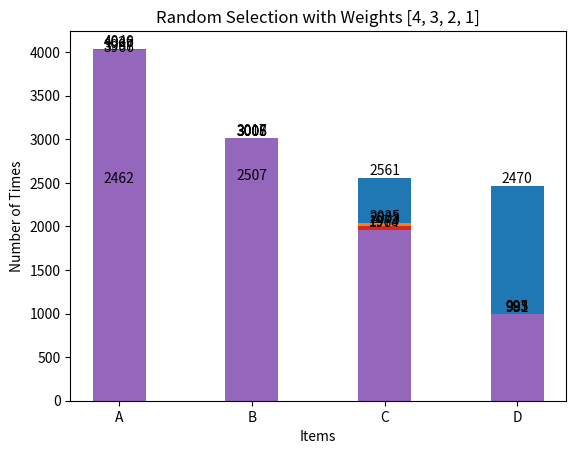

This figure's Python source:
"""Randomly select items with different weights.

Some Useful Information:
1. The program uses 4 methods to implement random selection with different weights. Items
   with greater weight will be more likely to be selected.
2. The get(key, default_value) method of dictionary returns the value of key or returns
   default_value if key doesn't exist. It is often used for counting with a dictionary.
"""

from random import random, randint, choice
from matplotlib import pyplot as plt


TIMES = 10000
OPTIONS = ['A', 'B', 'C', 'D']


def chart(result, title='Statistical Results on Random Selection', xlabel='Items'):
    """Draw a bar chart for statistics in result.
    
    result: a dictionary whose keys are the items and values are the number of times
            the items have been selected.
    """
    # Sort result acoording to its keys.
    result = dict(sorted(result.items()))
    xticks = [str(key) for key in result.keys()]
    rect = plt.bar(xticks, result.values(), width=0.4)
    plt.bar_label(rect)
    plt.title(title)
    plt.xlabel(xlabel)
    plt.ylabel('Number of Times')
    plt.show()


def same_weights():
    """Random selection with the same weights.
    No need to do anything besides using random functions.
    """
    result = {}
    for _ in range(TIMES):
        item = choice(OPTIONS)
        result[item] = result.get(item, 0) + 1
    return result


def hard_cumulative_weights():
    """Random selection with hard-coded cumulative weights.
    Hard coding is embedding data directly into the source code. Because of hard coding,
    the function can only be used with specific options and weights.
    """
    result = {}
    for _ in range(TIMES):
        # random() is used with hard-coded cumulative weights [0.4, 0.7, 0.9, 1].
        # randint(1, 10) can also be used with hard-coded cumulative weights [4, 7, 9, 10].
        rand = random()
        if rand < 0.4:
            result['A'] = result.get('A', 0) + 1
        elif rand < 0.7:
            result['B'] = result.get('B', 0) + 1
        elif rand < 0.9:
            result['C'] = result.get('C', 0) + 1
        else:
            result['D'] = result.get('D', 0) + 1
    return result


def distribution(dist_list):
    """Random selection with a distribution list.
    
    dist_list: items with greater weights will appear more times in dis_list. E.g.,
               ['A', 'A', 'B'] means 'A' is twice as likely as 'B' to be selected.
    """
    result = {}
    for _ in range(TIMES):
        item = choice(dist_list)
        result[item] = result.get(item, 0) + 1
    return result


def cumulative_weights(cum_weight_list):
    """Random selection with a list of cumulative weights.
    
    cum_weight_list: a list of cumulative weights. E.g., if the weights of three items are
                     [1, 2, 1], the cumulative weights should be [1, 3, 4].
    """
    result = {}
    for _ in range(TIMES):
        rand = randint(1, max(cum_weight_list))
        for i, item in enumerate(OPTIONS):
            if rand <= cum_weight_list[i]:
                result[item] = result.get(item, 0) + 1
                break
    return result


def weights(weight_list):
    """Random selection with a list of weights.
    
    weight_list: a list of weights.
    """
    result = {}
    for _ in range(TIMES):
        rand = randint(1, sum(weight_list))
        for i, item in enumerate(OPTIONS):
            if rand <= weight_list[i]:
                result[item] = result.get(item, 0) + 1
                break
            rand -= weight_list[i]
    return result


# Use the special variable __name__ to only execute the following code when this program
# is run and not when it is imported as a module.
if __name__ == '__main__':
    chart(same_weights(), 'Random Selection with the Same Weights')
    title = 'Random Selection with Weights [4, 3, 2, 1]'
    chart(hard_cumulative_weights(), title)
    chart(distribution(['A', 'A', 'A', 'A', 'B', 'B', 'B', 'C', 'C', 'D']), title)
    chart(cumulative_weights([4, 7, 9, 10]), title)
    chart(weights([4, 3, 2, 1]), title)
